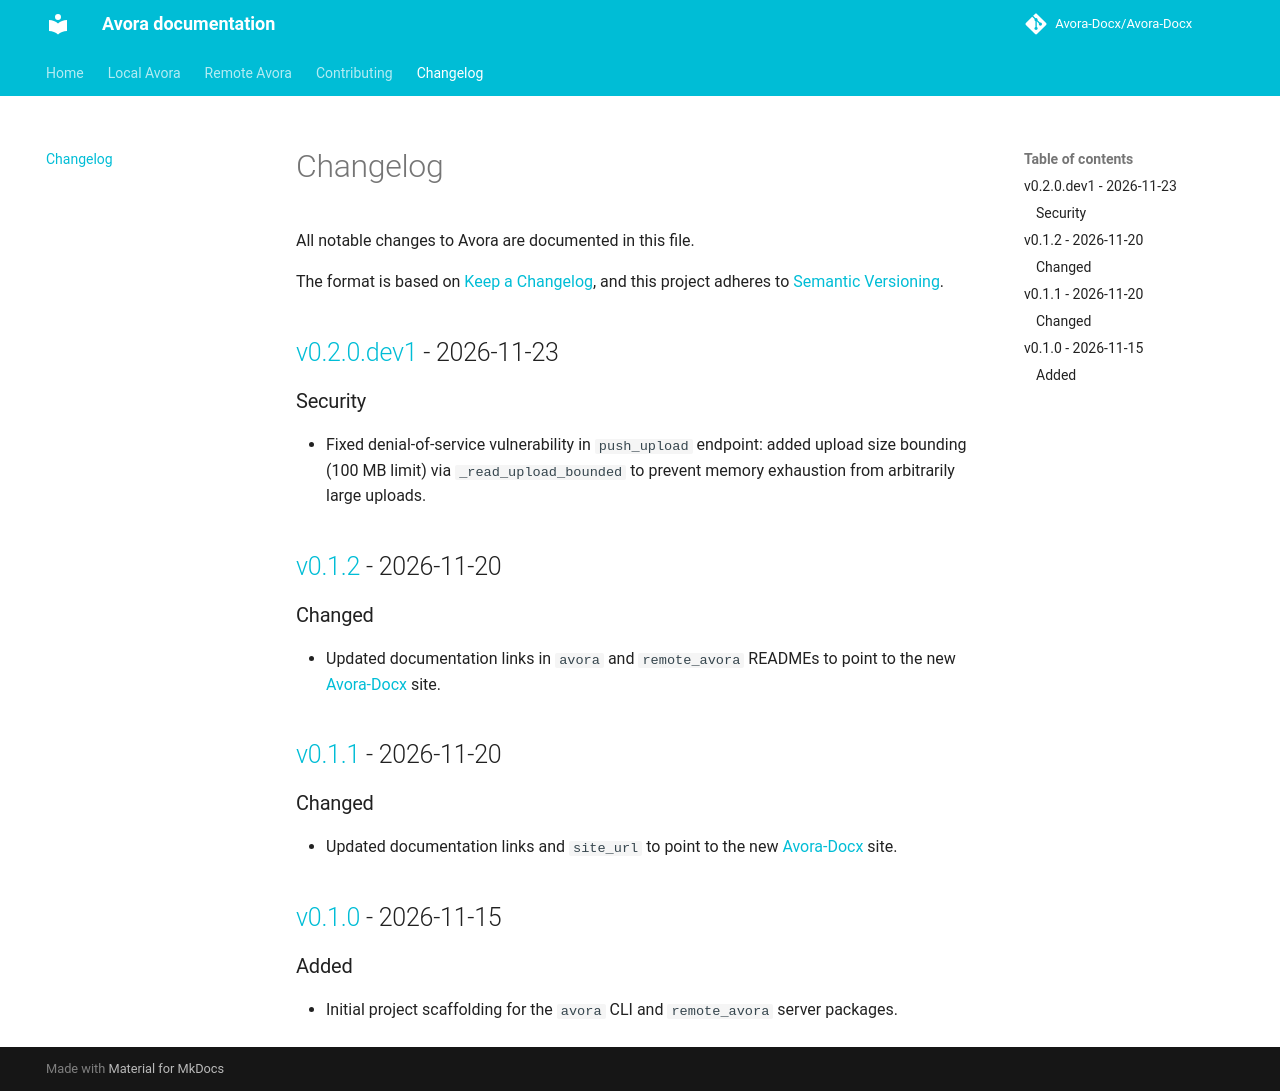

repository: SCCS-HQ/legal-contract-version-control · page: changelog/index.html · generator: mkdocs

# Changelog

All notable changes to Avora are documented in this file.

The format is based on [Keep a Changelog](https://keepachangelog.com/en/1.1.0/), and this project adheres to [Semantic Versioning](https://semver.org/spec/v2.0.0.html).

## [v0.2.0.dev1](https://github.com/Avora-Docx/Avora-Docx/releases/tag/v0-2-0-dev1) - 2026-11-23

### Security

- Fixed denial-of-service vulnerability in `push_upload` endpoint: added upload size bounding (100 MB limit) via `_read_upload_bounded` to prevent memory exhaustion from arbitrarily large uploads.

## [v0.1.2](https://github.com/Avora-Docx/Avora-Docx/releases/tag/v0-1-2-alpha) - 2026-11-20

### Changed

- Updated documentation links in `avora` and `remote_avora` READMEs to point to the new [Avora-Docx](https://avora-docx.github.io/Avora-Docx/) site.

## [v0.1.1](https://github.com/Avora-Docx/Avora-Docx/releases/tag/v0-1-1-alpha) - 2026-11-20

### Changed

- Updated documentation links and `site_url` to point to the new [Avora-Docx](https://avora-docx.github.io/Avora-Docx/) site.

## [v0.1.0](https://github.com/Avora-Docx/Avora-Docx/releases/tag/v0-1-0-alpha) - 2026-11-15

### Added

- Initial project scaffolding for the `avora` CLI and `remote_avora` server packages.
